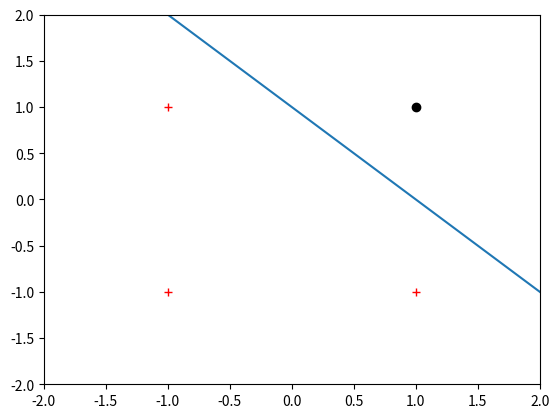

Generate this figure with matplotlib:
import numpy as np
import matplotlib.pyplot as plt

A=np.ones((4,4))
A[0,1]=-1; A[0,2]=-1; A[0,3]=-1;
A[1,1]=-1; A[1,3]=-1;
A[2,2]=-1; A[2,3]=-1;

#---- wykreslenie obszaru klasyfikacji
for i in range(0,4):
    if A[i,3]==1:
        plt.plot(A[i,1],A[i,2],'ko:')
    else:
        plt.plot(A[i,1],A[i,2],'r+:')
plt.axis([-2,2,-2,2])
#---- ustalenie poczatkowych wartosci wag
W=[0,0,0]
#---- proces trenowania
print(W)
Zmiana=1
while (Zmiana==1):
    Zmiana=0
    for i in range(0,4):
        S=A[i,0]*W[0]+A[i,1]*W[1]+A[i,2]*W[2]
        Sig=0
        if S>0:
            Sig=1
        else:
            Sig=-1
        if (Sig>0 and A[i,3]==1) or (Sig<0 and A[i,3]==-1):
            W=W
        else:
            Zmiana=1
            if S!=0:
                for j in range(0,3):
                    W[j]=W[j]+0.5*(A[i,3]-Sig)*A[i,j]
        if S==0:
            Zmiana=1
            for j in range(0,3):
                W[j]=W[j]+A[i,3]*A[i,j]
        print(W)
#---- wykreslenie otrzymanej linii podzialu
k=-2;
XX=np.zeros((401))
YY=np.zeros((401))
for i in range(0,401):
    XX[i]=k
    YY[i]=-((W[1]/W[2])*k)-(W[0]*1)/W[2];
    k=k+0.01;
plt.plot(XX,YY)